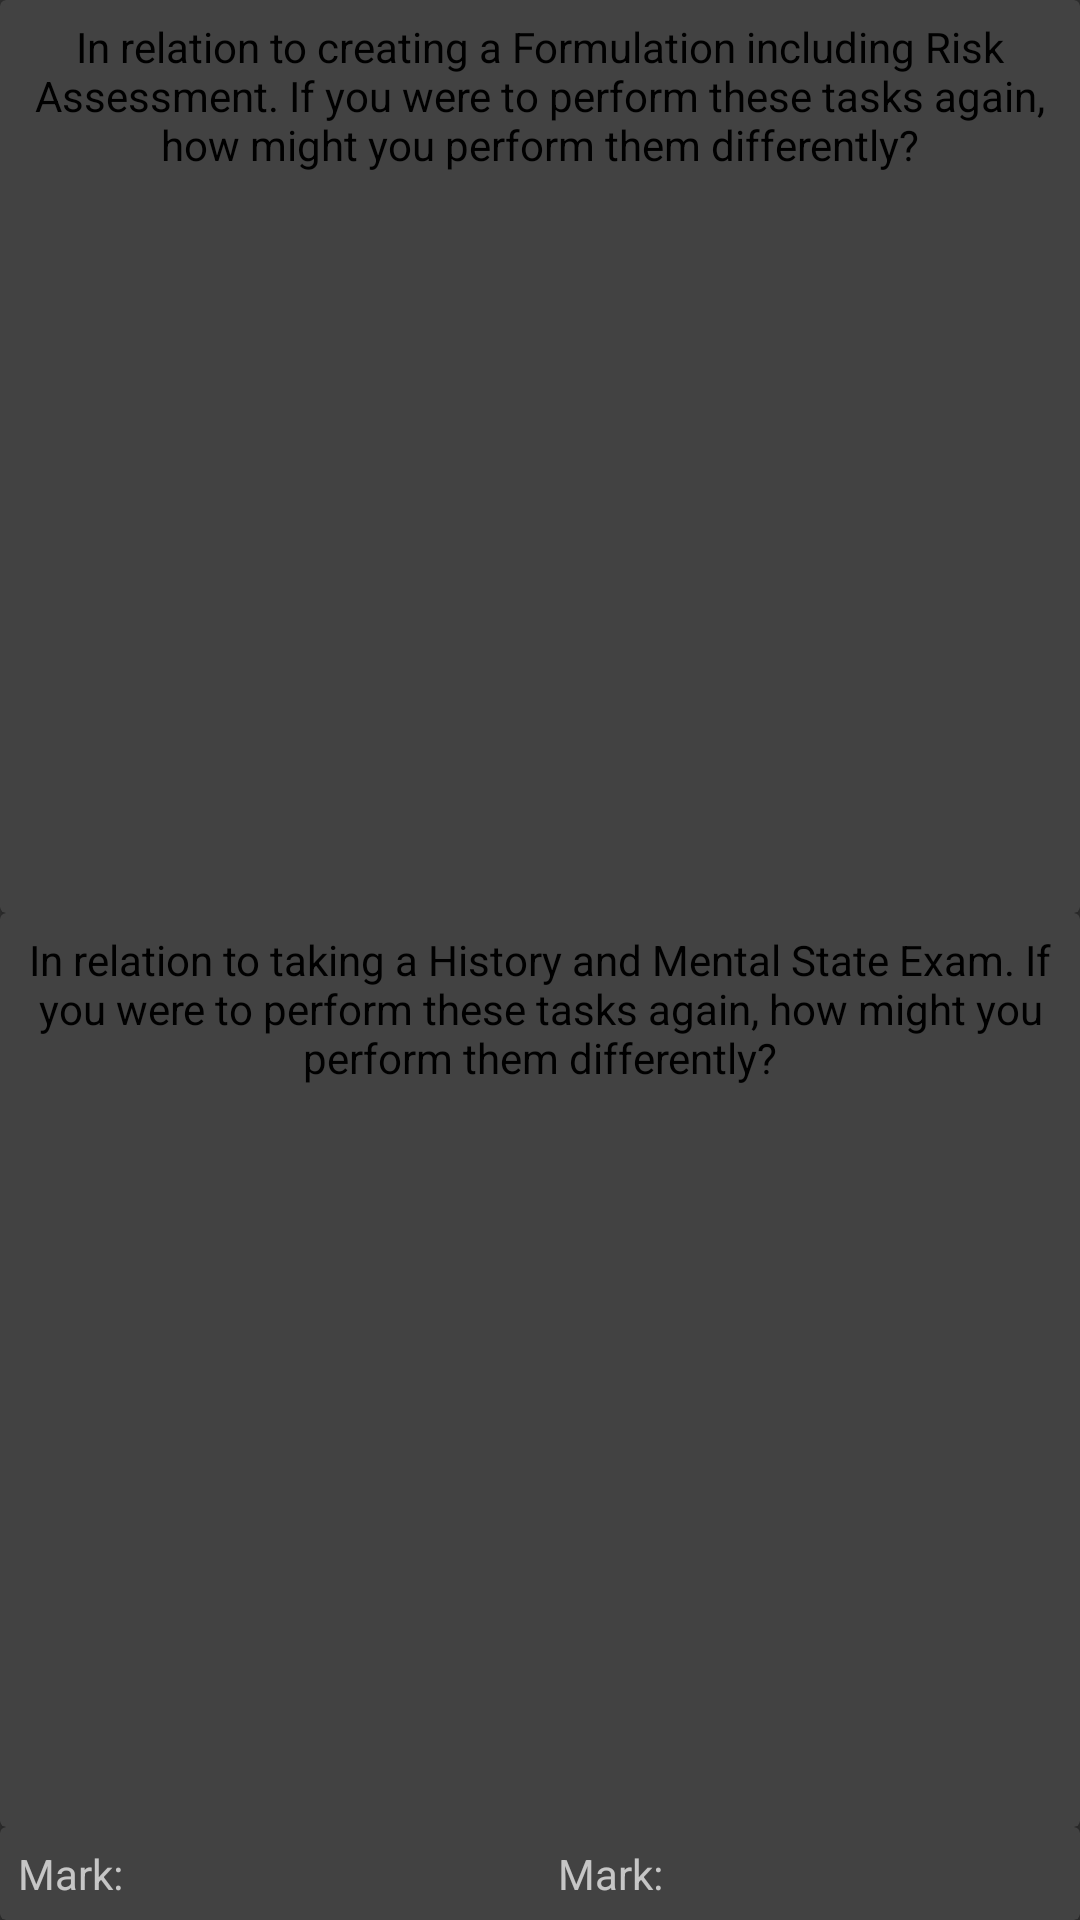

Write the Android layout XML for this screen, with the resource values it uses.
<!-- AndroidManifest.xml: application theme AppTheme -->
<!-- res/layout/activity_reflection_view.xml -->
<?xml version="1.0" encoding="utf-8"?>
<LinearLayout xmlns:android="http://schemas.android.com/apk/res/android"
              android:layout_width="match_parent"
              android:layout_height="fill_parent"
              android:layout_margin="10dp"
              android:orientation="vertical"
    >

    <android.support.v7.widget.CardView
        android:layout_width="fill_parent"
        android:layout_height="wrap_content"
        android:layout_weight="1"
        >

        <LinearLayout
            android:layout_width="fill_parent"
            android:layout_height="fill_parent"
            android:gravity="center_vertical"
            android:orientation="vertical">

            <TextView
                android:layout_width="match_parent"
                android:layout_height="wrap_content"
                android:layout_marginTop="0dp"
                android:gravity="center|top"
                android:text="@string/doDifferentHist"/>

            <TextView
                android:id="@+id/TextViewHist"
                android:layout_width="match_parent"
                android:layout_height="0dp"
                android:layout_weight=".8"

                android:gravity="top|left"
                />


        </LinearLayout>
    </android.support.v7.widget.CardView>

    <android.support.v7.widget.CardView
        android:layout_width="fill_parent"
        android:layout_height="wrap_content"
        android:layout_weight="1"
        >

        <LinearLayout
            android:layout_width="fill_parent"
            android:layout_height="fill_parent"
            android:gravity="center_vertical"
            android:orientation="vertical">

            <TextView
                android:layout_width="match_parent"
                android:layout_height="wrap_content"
                android:layout_marginTop="0dp"
                android:gravity="center"
                android:text="@string/doDifferentForm"/>


            <TextView
                android:id="@+id/TextViewForm"
                android:layout_width="match_parent"
                android:layout_height="0dp"
                android:layout_weight="0.8"
                android:ems="10"
                >
            </TextView>
        </LinearLayout>
    </android.support.v7.widget.CardView>

    <android.support.v7.widget.CardView
        android:layout_width="fill_parent"
        android:layout_height="wrap_content"
        >

        <LinearLayout
            android:layout_width="fill_parent"
            android:layout_height="wrap_content"
            android:orientation="horizontal">

            <TextView
                android:id="@+id/TextViewRef1"
                android:layout_width="match_parent"
                android:layout_height="wrap_content"
                android:layout_weight="0.5"
                android:hint="Mark:"
                >
            </TextView>

            <TextView
                android:id="@+id/TextViewRef2"
                android:layout_width="match_parent"
                android:layout_height="wrap_content"
                android:layout_gravity="right"
                android:layout_weight="0.5"
                android:hint="Mark:"
                >
            </TextView>
        </LinearLayout>
    </android.support.v7.widget.CardView>


</LinearLayout>
<!-- resources referenced by this layout -->
<resources>
  <string name="doDifferentForm">In relation to taking a History and Mental State Exam. 
      If you were to perform these tasks again, how might you perform them differently?</string>
  <string name="doDifferentHist">In relation to creating a Formulation including Risk Assessment. 
      If you were to perform these tasks again, how might you perform them differently?</string>
  <style name="AppTheme" parent="AppBaseTheme">
          <item name="android:textColor">#000000</item>
          <item name="colorPrimary">@color/accent_material_dark</item>
          <item name="android:textViewStyle">@style/MyTextViewStyle</item>
  
  
          
          <item name="colorPrimaryDark">@color/material_blue_grey_800</item>
  
      </style>
  <style name="AppBaseTheme" parent="Theme.AppCompat">
          
      </style>
  <style name="MyTextViewStyle" parent="android:Widget.TextView">
          <item name="android:textStyle">normal</item>
          <item name="android:padding">6dp</item>
      </style>
</resources>
